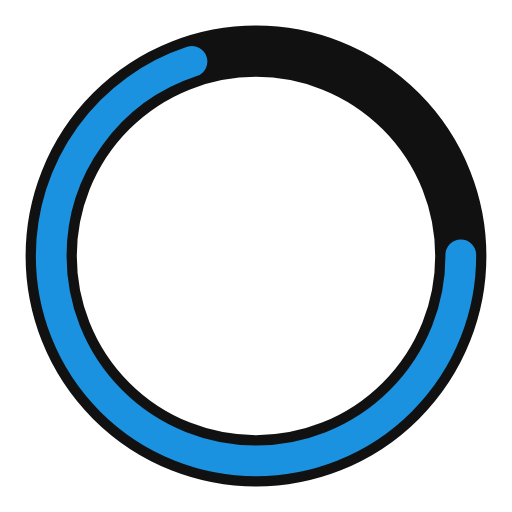
t = 0.00 s
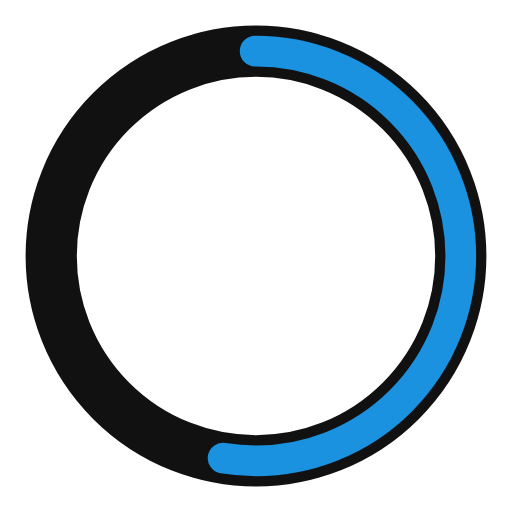
t = 0.25 s
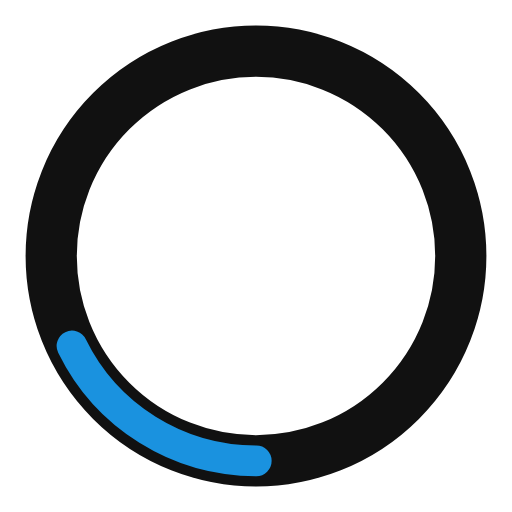
t = 0.75 s
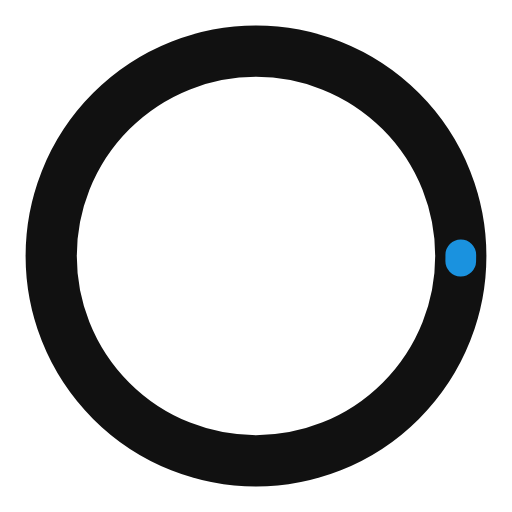
t = 1.00 s
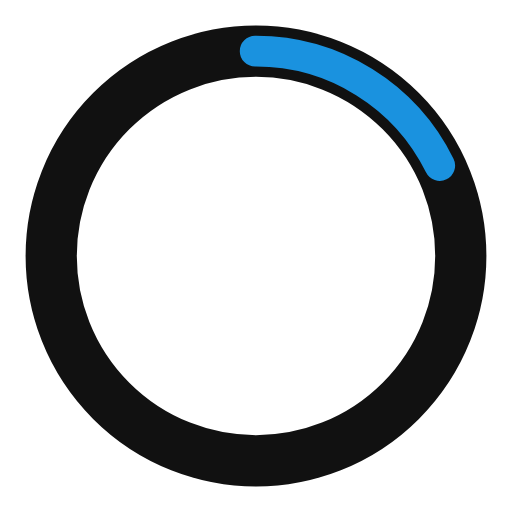
t = 1.25 s
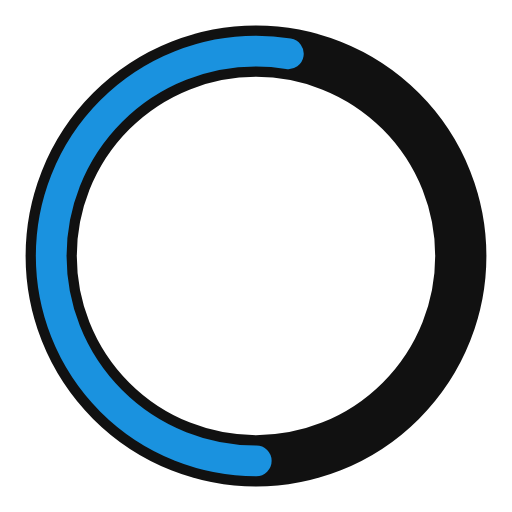
t = 1.75 s

The animated SVG that drew these frames (rendered in a browser with its animation timeline set to each time). Animation: 2 SMIL elements (animate=2); one cycle of 2.00 s, repeats indefinitely.

<?xml version="1.0" encoding="utf-8"?><svg width='100px' height='100px' xmlns="http://www.w3.org/2000/svg" viewBox="0 0 100 100" preserveAspectRatio="xMidYMid" class="uil-ring-alt"><rect x="0" y="0" width="100" height="100" fill="none" class="bk"></rect><circle cx="50" cy="50" r="40" stroke="#111" fill="none" stroke-width="10" stroke-linecap="round"></circle><circle cx="50" cy="50" r="40" stroke="#1a92df" fill="none" stroke-width="6" stroke-linecap="round"><animate attributeName="stroke-dashoffset" dur="2s" repeatCount="indefinite" from="0" to="502"></animate><animate attributeName="stroke-dasharray" dur="2s" repeatCount="indefinite" values="175.7 75.30000000000001;1 250;175.7 75.30000000000001"></animate></circle></svg>